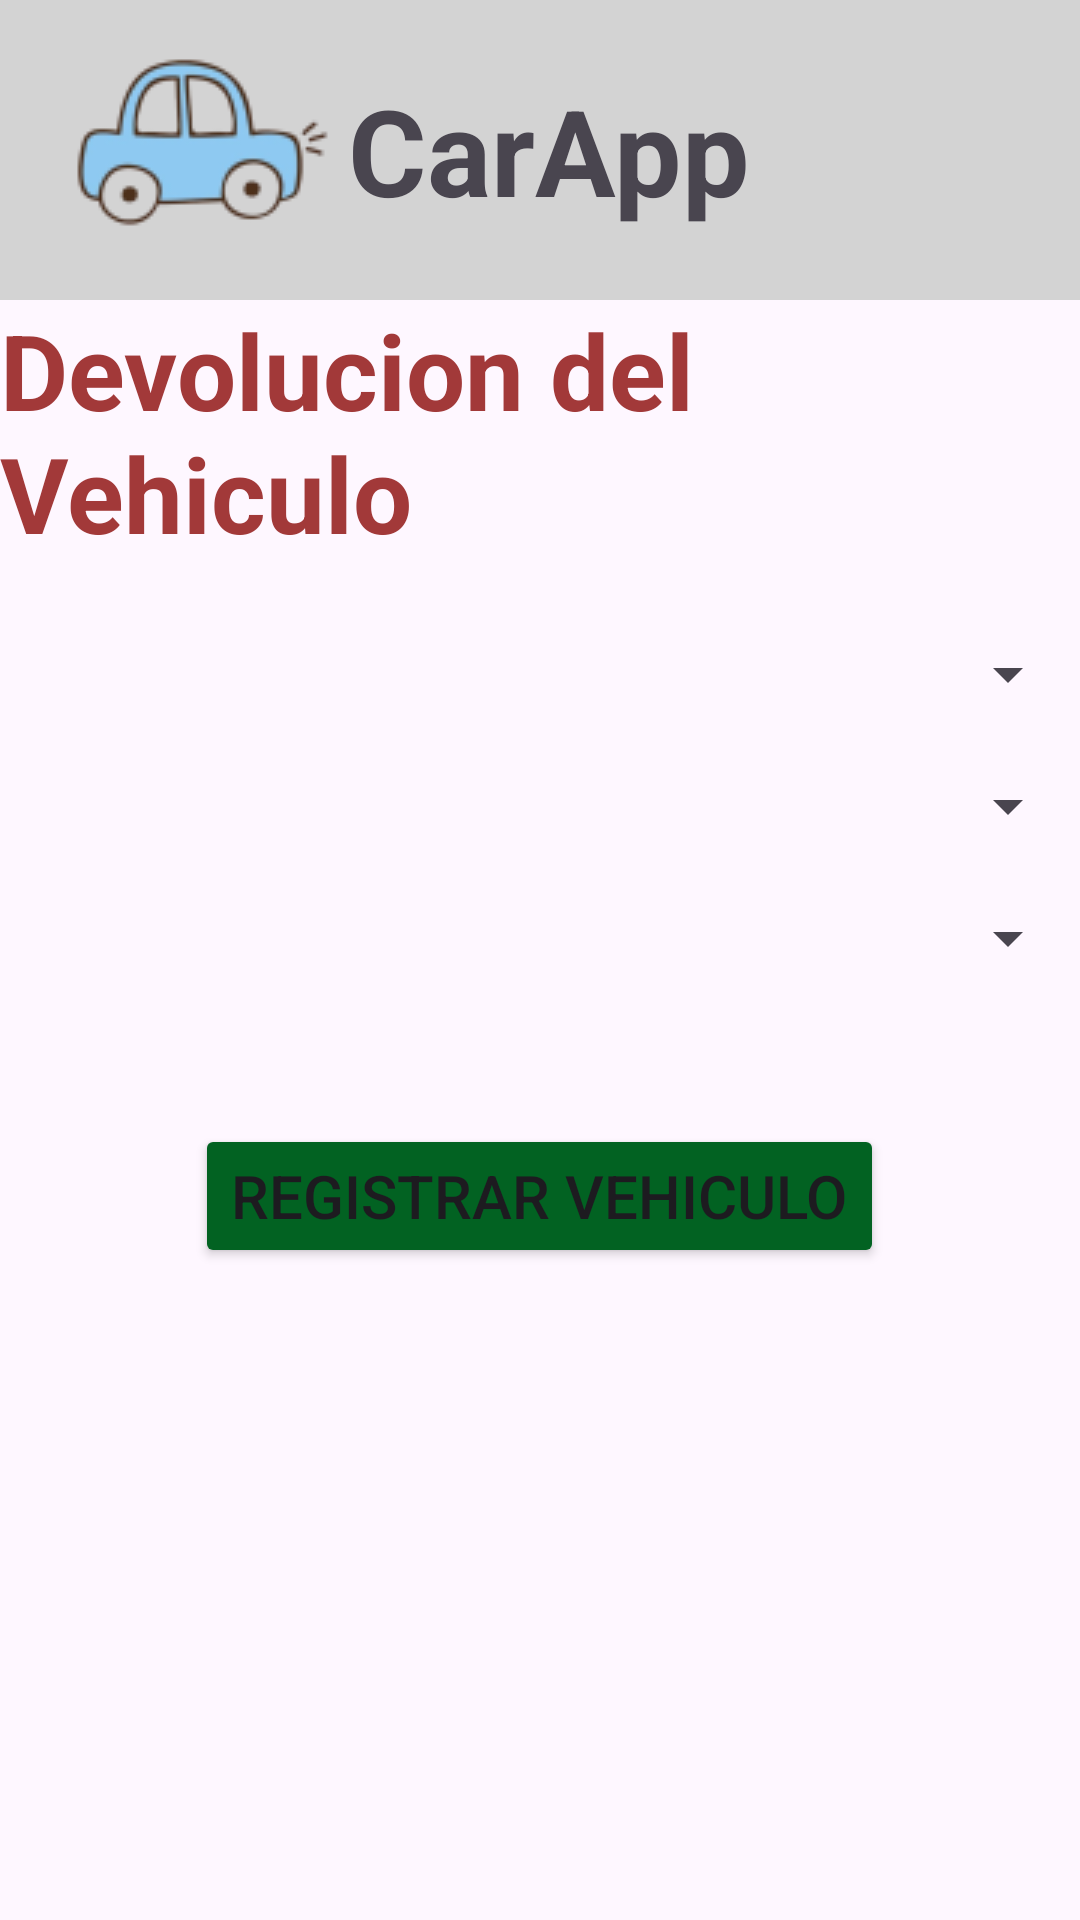

Here is an Android app screen rendered from its layout file. Give the layout XML and the strings, colors and styles it references.
<!-- AndroidManifest.xml: application theme Theme.SistemadeRentaCarros -->
<!-- res/layout/activity_devolucion.xml -->
<?xml version="1.0" encoding="utf-8"?>
<LinearLayout xmlns:android="http://schemas.android.com/apk/res/android"
    xmlns:app="http://schemas.android.com/apk/res-auto"
    xmlns:tools="http://schemas.android.com/tools"
    android:id="@+id/main"
    android:layout_width="match_parent"
    android:layout_height="match_parent"
    android:orientation="vertical"
    tools:context=".devolucion">

    <include
        android:id="@+id/toolbar"
        layout="@layout/toolbar"

        />
    <TextView
        android:layout_width="wrap_content"
        android:layout_height="wrap_content"
        android:layout_gravity="center"
        android:text="Devolucion del Vehiculo"
        android:textSize="35dp"
        android:textColor="#A23939"
        android:layout_marginBottom="5dp"
        android:textStyle="bold"/>

    <Spinner
        android:layout_marginTop="20dp"
        android:id="@+id/ADIdentificacion"
        android:layout_width="match_parent"
        android:layout_height="wrap_content"
        />

    <Spinner
        android:layout_marginTop="20dp"
        android:id="@+id/ADCliente"
        android:layout_width="match_parent"
        android:layout_height="wrap_content"
        />

    <Spinner
        android:layout_marginTop="20dp"
        android:id="@+id/ADVehiculo"
        android:layout_width="match_parent"
        android:layout_height="wrap_content"
        />

    <Button
        android:layout_marginTop="50dp"
        android:id="@+id/ADRegistrarVehiculo"
        android:textSize="20dp"
        android:layout_gravity="center"
        android:layout_width="wrap_content"
        android:layout_height="wrap_content"
        android:text="Registrar Vehiculo"
        android:backgroundTint="#026222"
        />


</LinearLayout>
<!-- res/layout/toolbar.xml (included above) -->
<?xml version="1.0" encoding="utf-8"?>
<androidx.appcompat.widget.Toolbar xmlns:android="http://schemas.android.com/apk/res/android"
    android:layout_width="match_parent"
    android:layout_height="wrap_content"
    android:background="#D3D3D3">

    <ImageView
        android:layout_width="wrap_content"
        android:layout_height="wrap_content"
        android:src="@drawable/carrito2"
/>

    <TextView
        android:layout_width="wrap_content"
        android:layout_height="wrap_content"
        android:layout_gravity="center"
        android:text="CarApp"
        android:textSize="40sp"
        android:textStyle="bold"

        />

</androidx.appcompat.widget.Toolbar>
<!-- resources referenced by this layout -->
<resources>
  <!-- drawable carrito2: png bitmap (drawable, 6501 bytes) -->
  <style name="Theme.SistemadeRentaCarros" parent="Base.Theme.SistemadeRentaCarros" />
  <style name="Base.Theme.SistemadeRentaCarros" parent="Theme.Material3.DayNight.NoActionBar">
          
          
      </style>
</resources>
